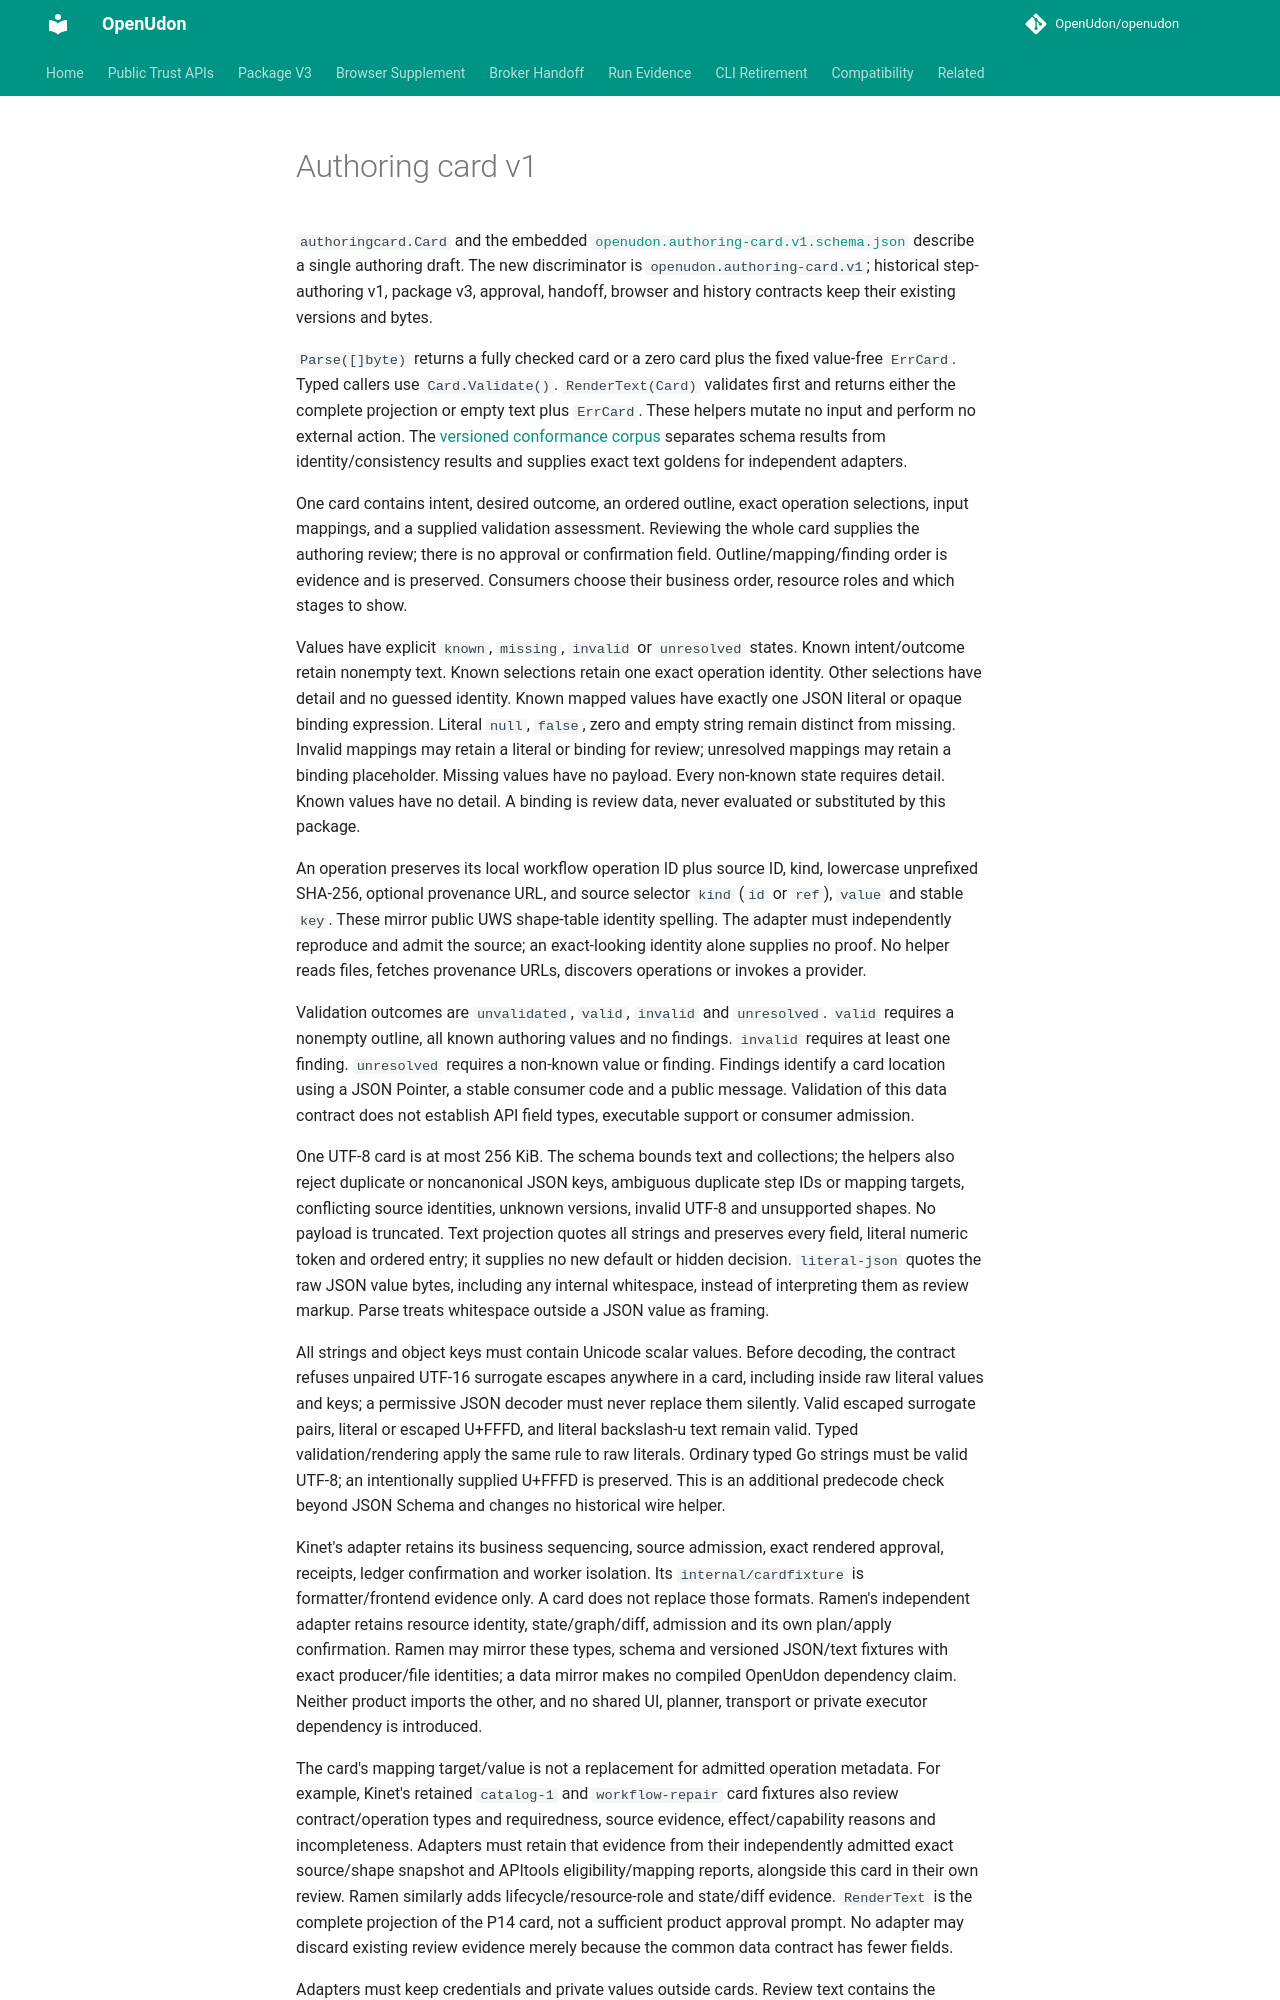

repository: OpenUdon/openudon · page: authoring-card-v1/index.html · generator: mkdocs

# Authoring card v1

`authoringcard.Card` and the embedded
[`openudon.authoring-card.v1.schema.json`](schemas/openudon.authoring-card.v1.schema.json)
describe a single authoring draft. The new discriminator is
`openudon.authoring-card.v1`; historical step-authoring v1, package v3, approval,
handoff, browser and history contracts keep their existing versions and bytes.

`Parse([]byte)` returns a fully checked card or a zero card plus the fixed
value-free `ErrCard`. Typed callers use `Card.Validate()`. `RenderText(Card)`
validates first and returns either the complete projection or empty text plus
`ErrCard`. These helpers mutate no input and perform no external action. The
[versioned conformance corpus](fixtures/authoring-card-v1/README.md) separates
schema results from identity/consistency results and supplies exact text goldens
for independent adapters.

One card contains intent, desired outcome, an ordered outline, exact operation
selections, input mappings, and a supplied validation assessment. Reviewing the
whole card supplies the authoring review; there is no approval or confirmation
field. Outline/mapping/finding order is evidence and is preserved. Consumers
choose their business order, resource roles and which stages to show.

Values have explicit `known`, `missing`, `invalid` or `unresolved` states.
Known intent/outcome retain nonempty text. Known selections retain one exact
operation identity. Other selections have detail and no guessed identity.
Known mapped values have exactly one JSON literal or opaque binding expression.
Literal `null`, `false`, zero and empty string remain distinct from missing.
Invalid mappings may retain a literal or binding for review; unresolved mappings
may retain a binding placeholder. Missing values have no payload. Every
non-known state requires detail. Known values have no detail. A binding is
review data, never evaluated or substituted by this package.

An operation preserves its local workflow operation ID plus source ID, kind,
lowercase unprefixed SHA-256, optional provenance URL, and source selector
`kind` (`id` or `ref`), `value` and stable `key`. These mirror public UWS
shape-table identity spelling. The adapter must independently reproduce and
admit the source; an exact-looking identity alone supplies no proof. No helper
reads files, fetches provenance URLs, discovers operations or invokes a provider.

Validation outcomes are `unvalidated`, `valid`, `invalid` and `unresolved`.
`valid` requires a nonempty outline, all known authoring values and no findings.
`invalid` requires at least one finding. `unresolved` requires a non-known value
or finding. Findings identify a card location using a JSON Pointer, a stable
consumer code and a public message. Validation of this data contract does not
establish API field types, executable support or consumer admission.

One UTF-8 card is at most 256 KiB. The schema bounds text and collections;
the helpers also reject duplicate or noncanonical JSON keys, ambiguous duplicate
step IDs or mapping targets, conflicting source identities, unknown versions,
invalid UTF-8 and unsupported shapes. No payload is truncated. Text projection
quotes all strings and preserves every field, literal numeric token and ordered
entry; it supplies no new default or hidden decision. `literal-json` quotes the
raw JSON value bytes, including any internal whitespace, instead of interpreting
them as review markup. Parse treats whitespace outside a JSON value as framing.

All strings and object keys must contain Unicode scalar values. Before decoding,
the contract refuses unpaired UTF-16 surrogate escapes anywhere in a card,
including inside raw literal values and keys; a permissive JSON decoder must
never replace them silently. Valid escaped surrogate pairs, literal or escaped
U+FFFD, and literal backslash-u text remain valid. Typed validation/rendering
apply the same rule to raw literals. Ordinary typed Go strings must be valid
UTF-8; an intentionally supplied U+FFFD is preserved. This is an additional
predecode check beyond JSON Schema and changes no historical wire helper.

Kinet's adapter retains its business sequencing, source admission, exact
rendered approval, receipts, ledger confirmation and worker isolation. Its
`internal/cardfixture` is formatter/frontend evidence only. A card does not
replace those formats. Ramen's independent adapter retains resource identity,
state/graph/diff, admission and its own plan/apply confirmation. Ramen may mirror
these types, schema and versioned JSON/text fixtures with exact producer/file
identities; a data mirror makes no compiled OpenUdon dependency claim. Neither
product imports the other, and no shared UI, planner, transport or private
executor dependency is introduced.
